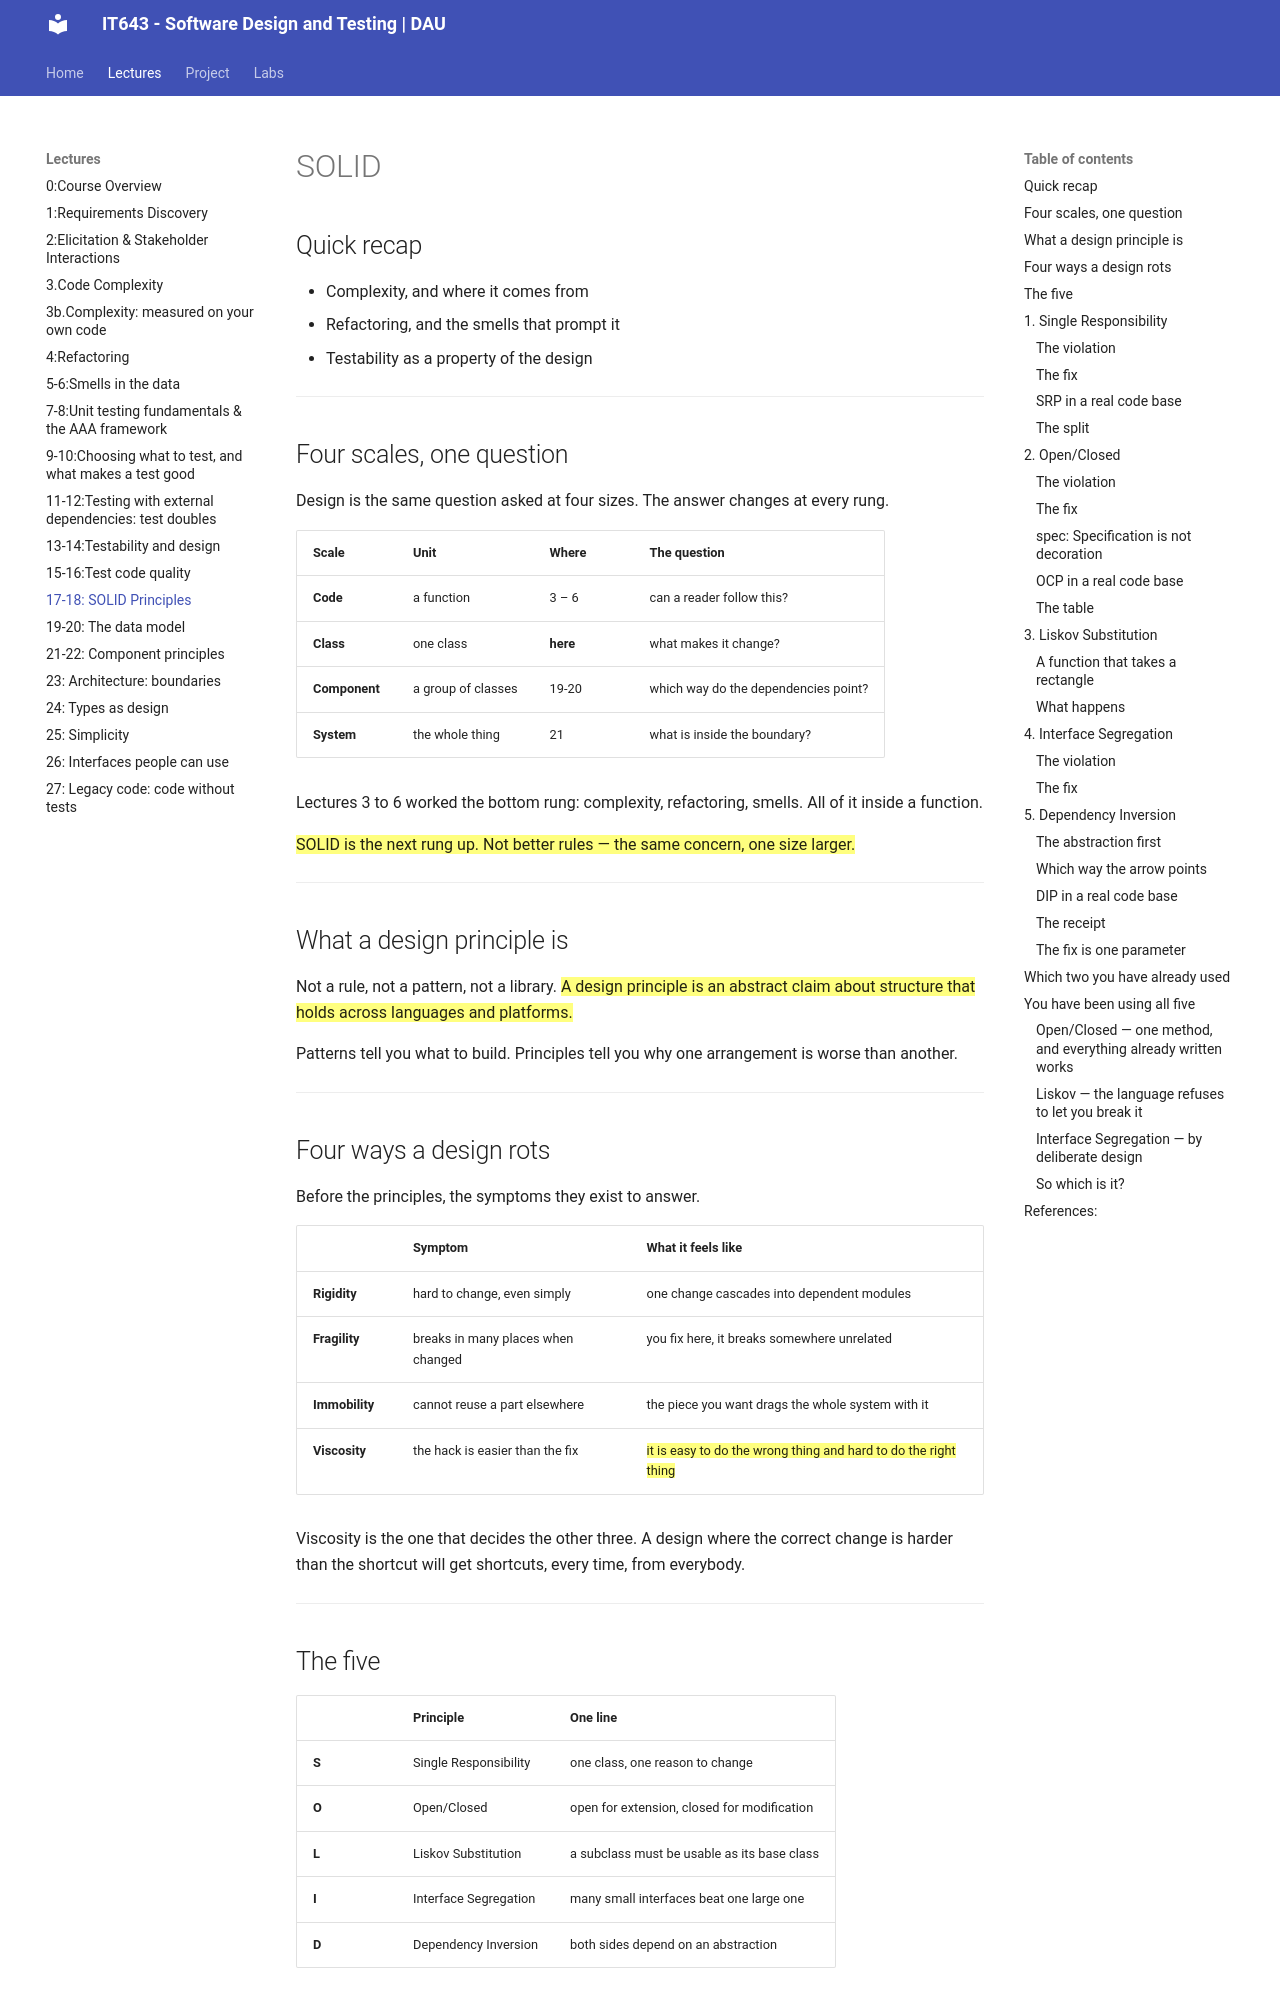

repository: Ankush-Chander/IT643-software-design-and-testing · page: lectures/Lecture17_18/index.html · generator: mkdocs

# SOLID

## Quick recap
- Complexity, and where it comes from
- Refactoring, and the smells that prompt it
- Testability as a property of the design

---
## Four scales, one question

Design is the same question asked at four sizes. The answer changes at every rung.

| Scale | Unit | Where | The question |
|---|---|---|---|
| **Code** | a function | 3 – 6 | can a reader follow this? |
| **Class** | one class | **here** | what makes it change? |
| **Component** | a group of classes | 19-20 | which way do the dependencies point? |
| **System** | the whole thing | 21 | what is inside the boundary? |

Lectures 3 to 6 worked the bottom rung: complexity, refactoring, smells. All of it inside
a function.

==SOLID is the next rung up. Not better rules — the same concern, one size larger.==

---
## What a design principle is

Not a rule, not a pattern, not a library. ==A design principle is an abstract claim about
structure that holds across languages and platforms.==

Patterns tell you what to build. Principles tell you why one arrangement is worse than
another.

---
## Four ways a design rots

Before the principles, the symptoms they exist to answer.

| | Symptom | What it feels like |
|---|---|---|
| **Rigidity** | hard to change, even simply | one change cascades into dependent modules |
| **Fragility** | breaks in many places when changed | you fix here, it breaks somewhere unrelated |
| **Immobility** | cannot reuse a part elsewhere | the piece you want drags the whole system with it |
| **Viscosity** | the hack is easier than the fix | ==it is easy to do the wrong thing and hard to do the right thing== |

Viscosity is the one that decides the other three. A design where the correct change is
harder than the shortcut will get shortcuts, every time, from everybody.

---
## The five

| | Principle | One line |
|---|---|---|
| **S** | Single Responsibility | one class, one reason to change |
| **O** | Open/Closed | open for extension, closed for modification |
| **L** | Liskov Substitution | a subclass must be usable as its base class |
| **I** | Interface Segregation | many small interfaces beat one large one |
| **D** | Dependency Inversion | both sides depend on an abstraction |

---
## 1. Single Responsibility

> ==A class should have one, and only one, reason to change.==

![](../images/solid/srp.png)

---
